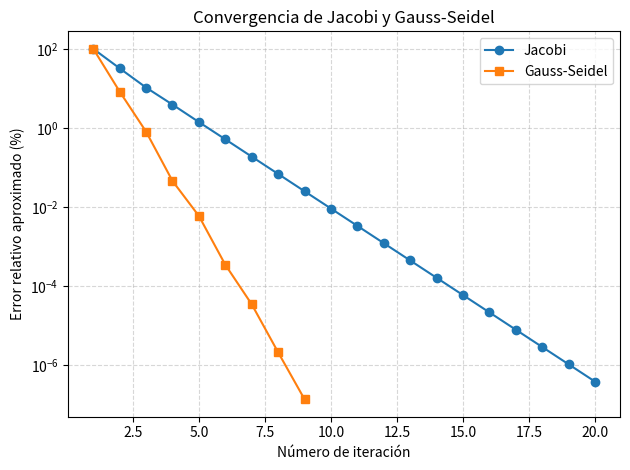
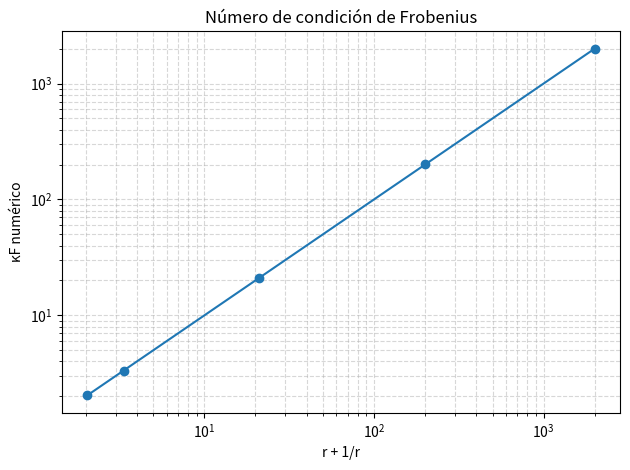

The matplotlib source for these figures, in order:
import numpy as np
import matplotlib.pyplot as plt
#Solucion item b) de la pregunta 1
c = 8.99 * 1e9
A_iter = [[ 10*c,  c, (1/np.sqrt(3))*c, c/2, (1/np.sqrt(3))*c, c],
          [ c, 10*c,  c, (1/np.sqrt(3))*c, c/2, (1/np.sqrt(3))*c],
          [ (1/np.sqrt(3))*c, c, 10*c,  c, (1/np.sqrt(3))*c, c/2],
          [ c/2, (1/np.sqrt(3))*c, c, 10*c,  c, (1/np.sqrt(3))*c],
          [ (1/np.sqrt(3))*c, c/2, (1/np.sqrt(3))*c, c, 10*c,  c],
          [  c, (1/np.sqrt(3))*c, c/2, (1/np.sqrt(3))*c, c, 10*c]]
b_iter = [100, 0, 50, 25, 75, 0]

def norma_vec(v, tipo=2):
    #Calculando la norma vectorial para los errores
    v = np.asarray(v, dtype=float)
    if tipo == 1:
        return float(np.sum(np.abs(v)))
    elif tipo == 2:
        return float(np.sqrt(np.sum(v ** 2)))
    elif tipo == 'inf':
        return float(np.max(np.abs(v)))
    else:
        raise ValueError("Tipo de norma no soportado. Use 1, 2 o 'inf'.")
    
def jacobi(A, b, x0=None, tol=1e-6, max_iter=1000):
    
    A = np.array(A, dtype=float)
    b = np.array(b, dtype=float)
    n = len(b)
    x = np.zeros(n, dtype=float) if x0 is None else np.array(x0, dtype=float, copy=True)
    historial_err = []

    for k in range(1, max_iter + 1):
        x_new = np.zeros(n, dtype=float)
        for i in range(n):
            # Suma de a_ij * x_j para j != i
            suma = np.dot(A[i, :i], x[:i]) + np.dot(A[i, i+1:], x[i+1:])
            x_new[i] = (b[i] - suma) / A[i, i]

        delta = norma_vec(x_new - x, tipo=2)
        norma_x_new = norma_vec(x_new, tipo=2)
        error_relativo = (
            delta / norma_x_new * 100
            if norma_x_new != 0
            else (0.0 if delta == 0 else np.inf)
        )
        historial_err.append(error_relativo)
        x = x_new

        if error_relativo < tol:
            return x, k, historial_err

    return x, max_iter, historial_err

def sor(A, b, omega=1.2, x0=None, tol=1e-6, max_iter=1000):
    
    # Si omega = 1.0, es exactamente Gauss-Seidel
    # Retorna: (x, iteraciones, historial_errores)
    
    A = np.array(A, dtype=float)
    b = np.array(b, dtype=float)
    n = len(b)
    x = np.zeros(n, dtype=float) if x0 is None else np.array(x0, dtype=float, copy=True)
    historial_err = []

    for k in range(1, max_iter + 1):
        x_old = x.copy()
        for i in range(n):
            # Usa x[:i] ya actualizados (k+1) y x[i+1:] antiguos (k)
            suma_nuevos = np.dot(A[i, :i], x[:i])
            suma_antiguos = np.dot(A[i, i+1:], x_old[i+1:])
            x_gs = (b[i] - suma_nuevos - suma_antiguos) / A[i, i]
            x[i] = (1.0 - omega) * x_old[i] + omega * x_gs

        delta = norma_vec(x - x_old, tipo=2)
        norma_x = norma_vec(x, tipo= 2)
        error_relativo = (
            delta / norma_x * 100
            if norma_x != 0
            else (0.0 if delta == 0 else np.inf)
        )
        historial_err.append(error_relativo)
        
        if error_relativo < tol:
            return x, k, historial_err


    return x, max_iter, historial_err

def gauss_seidel(A, b, x0=None, tol=1e-6, max_iter=1000):
    # caso particular de SOR con omega = 1.0)
    # Retorna: (x, iteraciones, historial_errores)
    
    return sor(A, b, omega=1.0, x0=x0, tol=tol, max_iter=max_iter)

q_jac, it_jac, erro_jac = jacobi(A_iter, b_iter, tol=1e-6, max_iter=50)
q_gs,  it_gs,  erro_gs = gauss_seidel(A_iter, b_iter, tol=1e-6, max_iter=50)
print(f"Jacobi ({it_jac} iter):      {q_jac}")
#print(f"Error relativo porcentual por iteración: {erro_jac}")
print(f"Gauss-Seidel ({it_gs} iter):      {q_gs}")
#print(f"Error relativo porcentual por iteración: {erro_gs}")

iteraciones = np.arange(1, len(erro_jac) + 1)
iteraciones_gs = np.arange(1, len(erro_gs) + 1)
plt.plot(iteraciones, erro_jac, marker="o", label="Jacobi")
plt.plot(iteraciones_gs, erro_gs, marker="s", label="Gauss-Seidel")
plt.xlabel("Número de iteración")
plt.ylabel("Error relativo aproximado (%)")
plt.title("Convergencia de Jacobi y Gauss-Seidel")
plt.yscale("log")
plt.grid(True, which="both", linestyle="--", alpha=0.5)
plt.legend()
plt.tight_layout()
plt.show()

#Solucion item c) de la pregunta 1

A_iter_c = [[ (10/3)*c,  c, (1/np.sqrt(3))*c, c/2, (1/np.sqrt(3))*c, c],
          [ c, (10/3)*c,  c, (1/np.sqrt(3))*c, c/2, (1/np.sqrt(3))*c],
          [ (1/np.sqrt(3))*c, c, (10/3)*c,  c, (1/np.sqrt(3))*c, c/2],
          [ c/2, (1/np.sqrt(3))*c, c, (10/3)*c,  c, (1/np.sqrt(3))*c],
          [ (1/np.sqrt(3))*c, c/2, (1/np.sqrt(3))*c, c, (10/3)*c,  c],
          [  c, (1/np.sqrt(3))*c, c/2, (1/np.sqrt(3))*c, c, (10/3)*c]]

q_jac_c, it_jac_c, erro_jac_c = jacobi(A_iter_c, b_iter, tol=1e-6, max_iter=50)
q_gs_c,  it_gs_c,  erro_gs_c = gauss_seidel(A_iter_c, b_iter, tol=1e-6, max_iter=50)
print(f"Jacobi ({it_jac_c} iter):      {q_jac_c}")
#print(f"Error relativo porcentual por iteración: {erro_jac}")
print(f"Gauss-Seidel ({it_gs_c} iter):      {q_gs_c}")
#print(f"Error relativo porcentual por iteración: {erro_gs}")

for i, (elem1, elem2) in enumerate(zip(q_gs, q_gs_c)):
    # Multiplicamos los elementos correspondientes
    producto = elem1 * elem2
    
    # Verificamos si NO son mayores que 0 (es decir, menores o iguales a 0)
    if producto <= 0:
        print(f"La carga numero {i +1} ({elem1}, {elem2}) cambio de signo")
        

iteraciones = np.arange(1, len(erro_jac) + 1)
iteraciones_gs = np.arange(1, len(erro_gs) + 1)
plt.plot(iteraciones, erro_jac, marker="o", label="Jacobi")
plt.plot(iteraciones_gs, erro_gs, marker="s", label="Gauss-Seidel")
plt.xlabel("Número de iteración")
plt.ylabel("Error relativo aproximado (%)")
plt.title("Convergencia de Jacobi y Gauss-Seidel")
plt.yscale("log")
plt.grid(True, which="both", linestyle="--", alpha=0.5)
plt.legend()
plt.tight_layout()
plt.show()

#Problema 2

#Solucion del item b)
k_c = [1, 10, 100, 1000, 10000]
k = 10
matrices = []

for kc in k_c:
    k_matriz = np.array([[k + kc, -kc],
                         [-kc, k + kc]], dtype=float)
    matrices.append(k_matriz)
        
def sustitucion_backward(U, b):
    n = len(b)
    x = np.zeros(n, dtype=float)
    for k in range(n - 1, -1, -1):
        if abs(U[k, k]) < 1e-15:
            raise ValueError(f"Elemento diagonal nulo en fila {k}.")
        suma = np.dot(U[k, k+1:], x[k+1:])
        x[k] = (b[k] - suma) / U[k, k]
    return x
        
def gauss_pivoteo(A, b, usar_pivoteo=True):
    A_copia = np.array(A, dtype=float, copy=True)
    b_copia = np.array(b, dtype=float, copy=True)
    n = len(b_copia)

    # 1. Eliminación hacia adelante
    for k in range(n - 1):
        if usar_pivoteo:
            # Buscar el máximo en valor absoluto en la columna k desde la fila k
            p = k + np.argmax(np.abs(A_copia[k:, k]))
            if p != k:
                A_copia[[k, p], :] = A_copia[[p, k], :]
                b_copia[[k, p]] = b_copia[[p, k]]

        if abs(A_copia[k, k]) < 1e-15:
            raise ValueError("Matriz singular o requiere pivoteo.")

        for i in range(k + 1, n):
            factor = A_copia[i, k] / A_copia[k, k]
            A_copia[i, k:] -= factor * A_copia[k, k:]
            b_copia[i] -= factor * b_copia[k]

    # 2. Sustitución inversa
    return sustitucion_backward(A_copia, b_copia)

def inversa_gauss(A):
    A = np.array(A, dtype=float)
    n = A.shape[0]
    A_inv = np.zeros((n, n), dtype=float)
    I = np.eye(n, dtype=float)

    for j in range(n):
        A_inv[:, j] = gauss_pivoteo(A, I[:, j], usar_pivoteo=True)

    return A_inv

def norma_mat(A, tipo='F'):
    A = np.asarray(A, dtype=float)
    if tipo == 'F':
        return float(np.sqrt(np.sum(A ** 2)))
    elif tipo == 'inf':
        return float(np.max(np.sum(np.abs(A), axis=1)))
    elif tipo == 1:
        return float(np.max(np.sum(np.abs(A), axis=0)))
    else:
        raise ValueError("Use 'F', 'inf' o 1.")
    
def numero_condicion(A, tipo='F'):
    #Calculando kappa(A) = ||A|| * ||A^{-1}|| en la norma indicada
    A_inv = inversa_gauss(A)
    return norma_mat(A, tipo=tipo) * norma_mat(A_inv, tipo=tipo)

resultados = []
for kc, k_matriz in zip(k_c, matrices):
    kc_sobre_k = kc / k
    r = 1 + 2 * kc_sobre_k
    kappa_f_numerico = numero_condicion(k_matriz, tipo='F')
    r_mas_inverso = r + 1 / r
    resultados.append((kc_sobre_k, kappa_f_numerico, r_mas_inverso))

print("\nTabla de números de condición:")
print(f"{'kc/k':>10} | {'κF numérico':>16} | {'r + 1/r':>16}")
print("-" * 48)
for kc_sobre_k, kappa_f_numerico, r_mas_inverso in resultados:
    print(f"{kc_sobre_k:10.1f} | {kappa_f_numerico:16.8f} | {r_mas_inverso:16.8f}")

valores_r = [resultado[2] for resultado in resultados]
valores_kappa_f = [resultado[1] for resultado in resultados]
plt.loglog(valores_r, valores_kappa_f, marker="o")
plt.xlabel("r + 1/r")
plt.ylabel("κF numérico")
plt.title("Número de condición de Frobenius")
plt.grid(True, which="both", linestyle="--", alpha=0.5)
plt.tight_layout()
plt.show()
